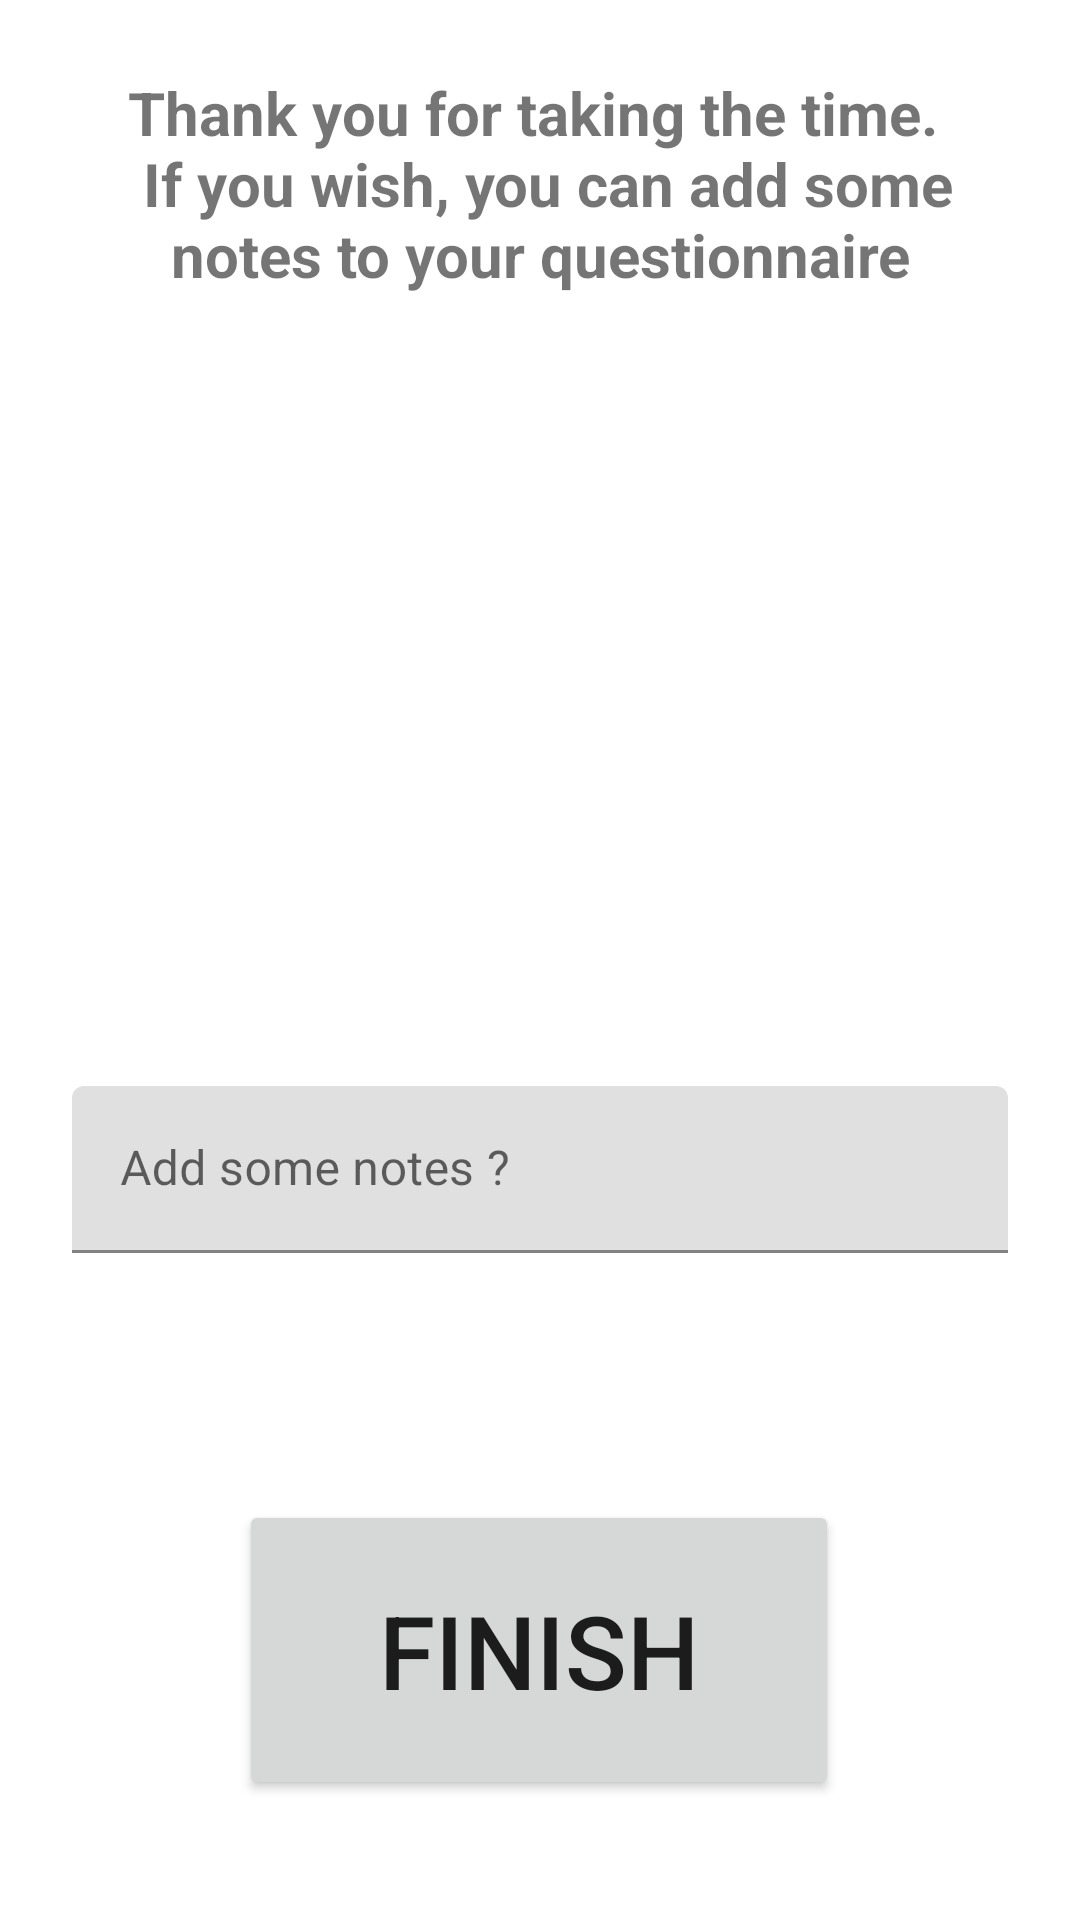

Reconstruct the res/layout file that produces this screen, plus the resources it refers to.
<!-- AndroidManifest.xml: application theme Theme.22B11 -->
<!-- res/layout/fragment_questionnaire__finished_fragment.xml -->
<?xml version="1.0" encoding="utf-8"?>
<androidx.constraintlayout.widget.ConstraintLayout xmlns:android="http://schemas.android.com/apk/res/android"
    xmlns:app="http://schemas.android.com/apk/res-auto"
    xmlns:tools="http://schemas.android.com/tools"
    android:layout_width="match_parent"
    android:layout_height="match_parent"
    tools:context=".Questionnaire_Finished_fragment"
    android:id="@+id/frameLayout">

    <Button
        android:id="@+id/button18"
        android:layout_width="200dp"
        android:layout_height="100dp"
        android:layout_marginBottom="40dp"
        android:onClick="onBtnFinishClick"
        android:text="@string/finish"
        android:textSize="34sp"
        app:layout_constraintBottom_toBottomOf="parent"
        app:layout_constraintEnd_toEndOf="parent"
        app:layout_constraintHorizontal_bias="0.497"
        app:layout_constraintStart_toStartOf="parent"
        tools:layout_conversion_absoluteHeight="100dp"
        tools:layout_conversion_absoluteWidth="200dp" />

    <TextView
        android:id="@+id/textView30"
        android:layout_width="0dp"
        android:layout_height="wrap_content"
        android:layout_marginStart="20dp"
        android:layout_marginTop="24dp"
        android:layout_marginEnd="20dp"
        android:text="@string/thanksForTakingTheTime"
        android:textAlignment="center"
        android:textSize="20sp"
        android:textStyle="bold"
        app:layout_constraintEnd_toEndOf="parent"
        app:layout_constraintStart_toStartOf="parent"
        app:layout_constraintTop_toTopOf="parent"
        tools:layout_conversion_absoluteHeight="27dp"
        tools:layout_conversion_absoluteWidth="281dp" />

    <com.google.android.material.textfield.TextInputLayout
        android:layout_width="0dp"
        android:layout_height="wrap_content"
        android:layout_marginStart="24dp"
        android:layout_marginEnd="24dp"
        app:layout_constraintBottom_toTopOf="@+id/button18"
        app:layout_constraintEnd_toEndOf="parent"
        app:layout_constraintHorizontal_bias="0.0"
        app:layout_constraintStart_toStartOf="parent"
        app:layout_constraintTop_toBottomOf="@+id/textView30"
        app:layout_constraintVertical_bias="0.762">

        <com.google.android.material.textfield.TextInputEditText
            android:id="@+id/textInputEditText"
            android:layout_width="match_parent"
            android:layout_height="wrap_content"
            android:hint="@string/doYouWantToAddSomeNotes" />
    </com.google.android.material.textfield.TextInputLayout>

</androidx.constraintlayout.widget.ConstraintLayout>
<!-- resources referenced by this layout -->
<resources>
  <string name="doYouWantToAddSomeNotes">Add some notes ?</string>
  <string name="finish">Finish</string>
  <string name="thanksForTakingTheTime">Thank you for taking the time. \n If you wish, you can add some notes to your questionnaire</string>
  <style name="Theme.22B11" parent="Theme.MaterialComponents.DayNight.DarkActionBar">
          
          <item name="colorPrimary">@color/purple_500</item>
          <item name="colorPrimaryVariant">@color/purple_700</item>
          <item name="colorOnPrimary">@color/white</item>
          
          <item name="colorSecondary">@color/purple_500</item>
          <item name="colorSecondaryVariant">@color/teal_700</item>
          <item name="colorOnSecondary">@color/black</item>
          
          <item name="android:statusBarColor">?attr/colorPrimaryVariant</item>
          
          <item name="android:progressTint">@color/design_default_color_primary</item>
          <item name="android:thumbTint">@color/design_default_color_primary</item>
          <item name="android:buttonTint">@color/design_default_color_primary</item>
      </style>
  <color name="purple_500">#FF6200EE</color>
  <color name="purple_700">#FF3700B3</color>
  <color name="white">#FFFFFFFF</color>
  <color name="teal_700">#FF018786</color>
  <color name="black">#FF000000</color>
</resources>
